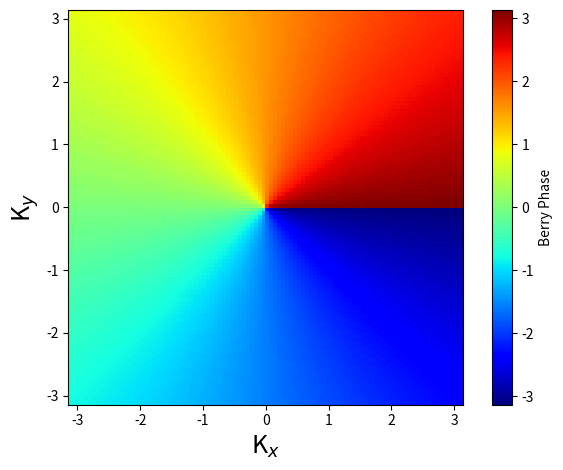
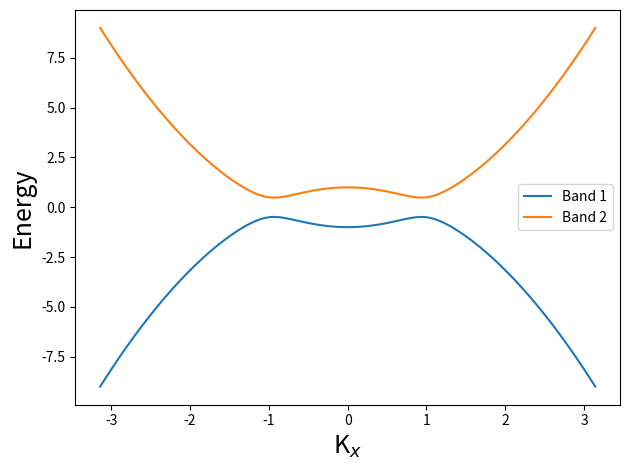
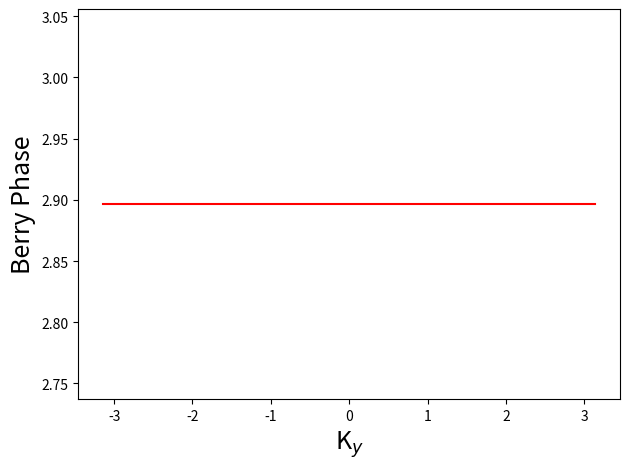

The script that saved these images, in order:
import numpy as np
import matplotlib.pyplot as plt

# Parâmetros da Hamiltoniana
t = 0.5
M = 1

# Definir a Hamiltoniana
def hamiltonian(kx, ky, t, M):
    sigma_x = np.array([[0, 1], [1, 0]])
    sigma_y = np.array([[0, -1j], [1j, 0]])
    sigma_z = np.array([[1, 0], [0, -1]])
    H = t * kx * sigma_x + t * ky * sigma_y + (M - kx**2) * sigma_z
    return H

# Calcular os autovalores e autovetores da Hamiltoniana
def diagonalize_hamiltonian(kx, ky, t, M):
    H = hamiltonian(kx, ky, t, M)
    eigenvalues, eigenvectors = np.linalg.eigh(H)
    return eigenvalues, eigenvectors

# Calcular a fase de Berry
def berry_phase(kx, ky, t, M):
    eigenvalues, eigenvectors = diagonalize_hamiltonian(kx, ky, t, M)
    phase = np.angle(np.prod(np.conj(eigenvectors[:, 0])))
    return phase

# Criar uma malha de pontos no espaço dos momentos
num_points = 100
kx_range = np.linspace(-np.pi, np.pi, num_points)
ky_range = np.linspace(-np.pi, np.pi, num_points)
phases = np.zeros((num_points, num_points))

# Calcular a fase de Berry para cada ponto da malha
for i, kx in enumerate(kx_range):
    for j, ky in enumerate(ky_range):
        phases[i, j] = berry_phase(kx, ky, t, M)

# Plotar a fase de Berry em função de Kx e Ky
plt.figure()
plt.imshow(phases.T, origin='lower', extent=[kx_range[0], kx_range[-1], ky_range[0], ky_range[-1]], cmap='jet')
plt.colorbar(label='Berry Phase')

plt.xlabel('K$_x$', fontsize=18)
plt.ylabel('K$_y$', fontsize=18)
#plt.title('Berry Phase in Momentum Space')
plt.tight_layout()
plt.savefig('berry.png', dpi=800)

# Plotar a estrutura de bandas
num_bands = 2
energies = np.zeros((num_points, num_bands))

# Calcular as energias para cada ponto da malha
for i, kx in enumerate(kx_range):
    eigenvalues, _ = diagonalize_hamiltonian(kx, 0, t, M)  # Fixar ky em 0
    energies[i, :] = eigenvalues

# Plotar a estrutura de bandas
plt.figure()
for band in range(num_bands):
    plt.plot(kx_range, energies[:, band], label='Band {}'.format(band + 1))
plt.xlabel('K$_x$', fontsize=18)
plt.ylabel('Energy', fontsize=18)
#plt.title('Energy Band Structure')
plt.legend()
plt.tight_layout()
plt.savefig('bands.png', dpi=800)

# Plotar a fase de Berry para kx fixo
fixed_ky = np.pi / 4
phases_fixed_ky = np.zeros(num_points)

# Calcular a fase de Berry para kx fixo e ky variando
for i, ky in enumerate(ky_range):
    phases_fixed_ky[i] = berry_phase(kx, fixed_ky, t, M)

# Plotar a fase de Berry para kx fixo
plt.figure()
plt.plot(ky_range, phases_fixed_ky, color='r')
plt.xlabel('K$_y$', fontsize=18)
plt.ylabel('Berry Phase', fontsize=18)
#plt.title('Berry Phase for Fixed Ky')
plt.tight_layout()
plt.savefig('just_k.png', dpi=800)
